Dataset: Images2 (GitHub, Michael-Hills/Freestyle-Skiing-Fall-Detection). Classes: non-fall, fall.

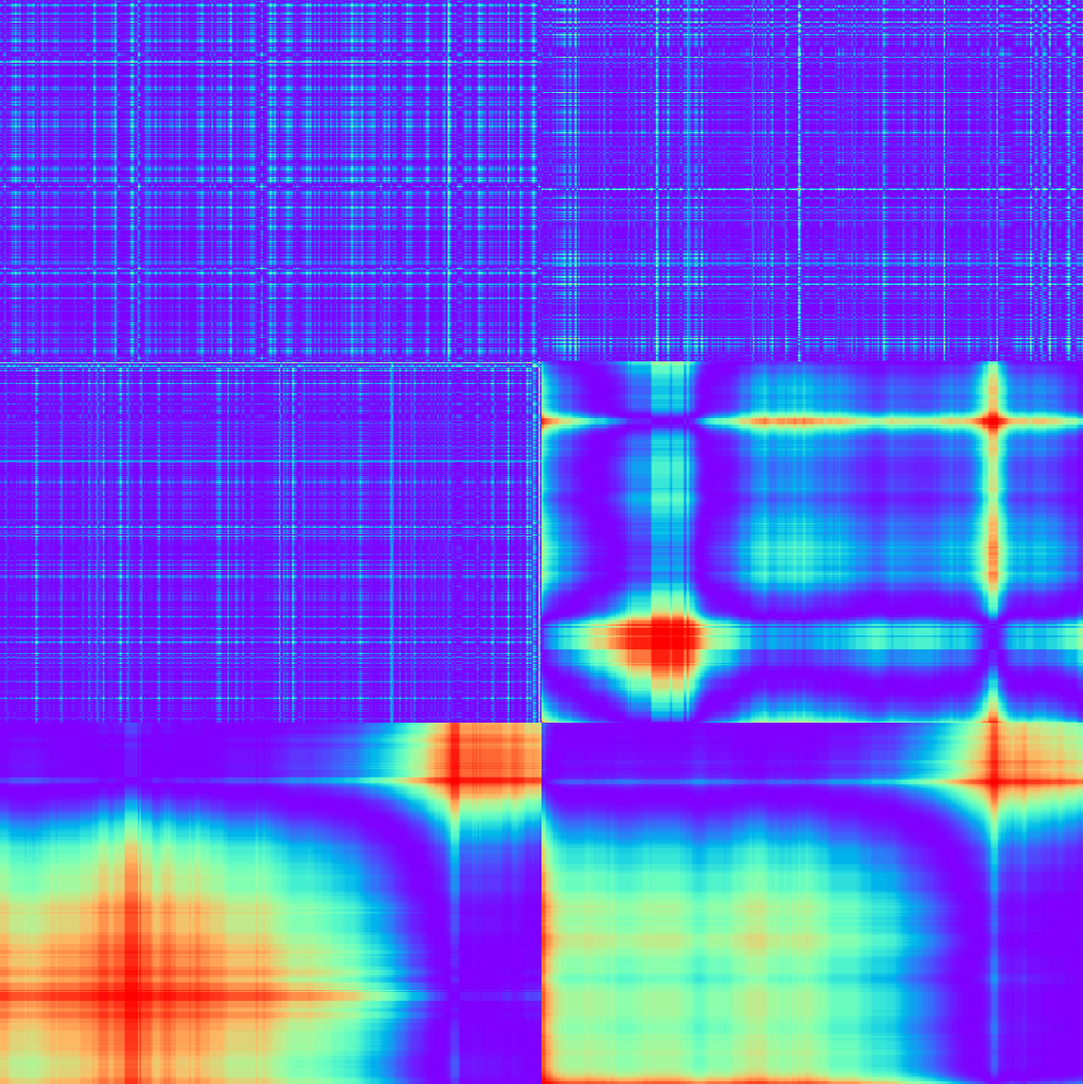
Label: non-fall

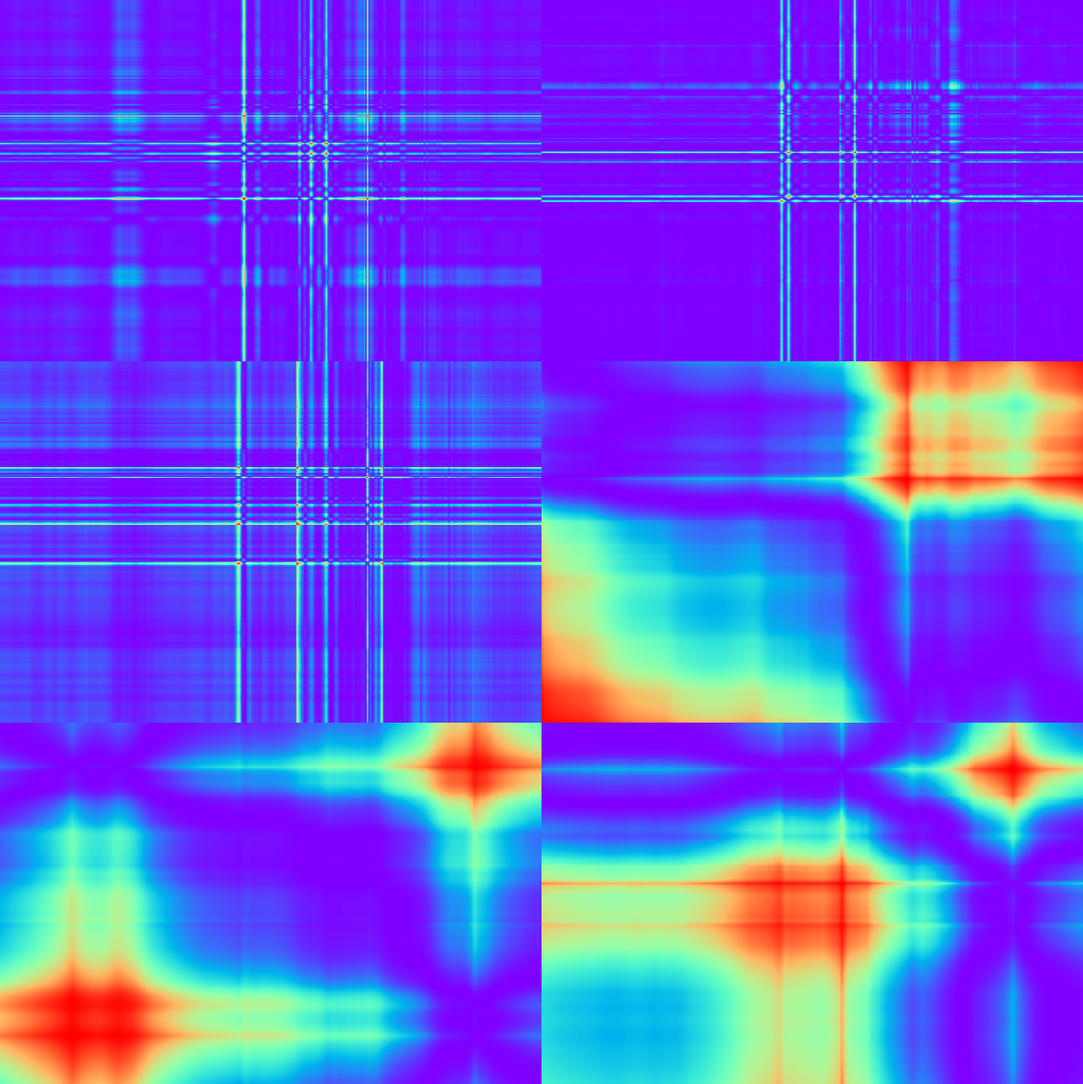
Label: fall

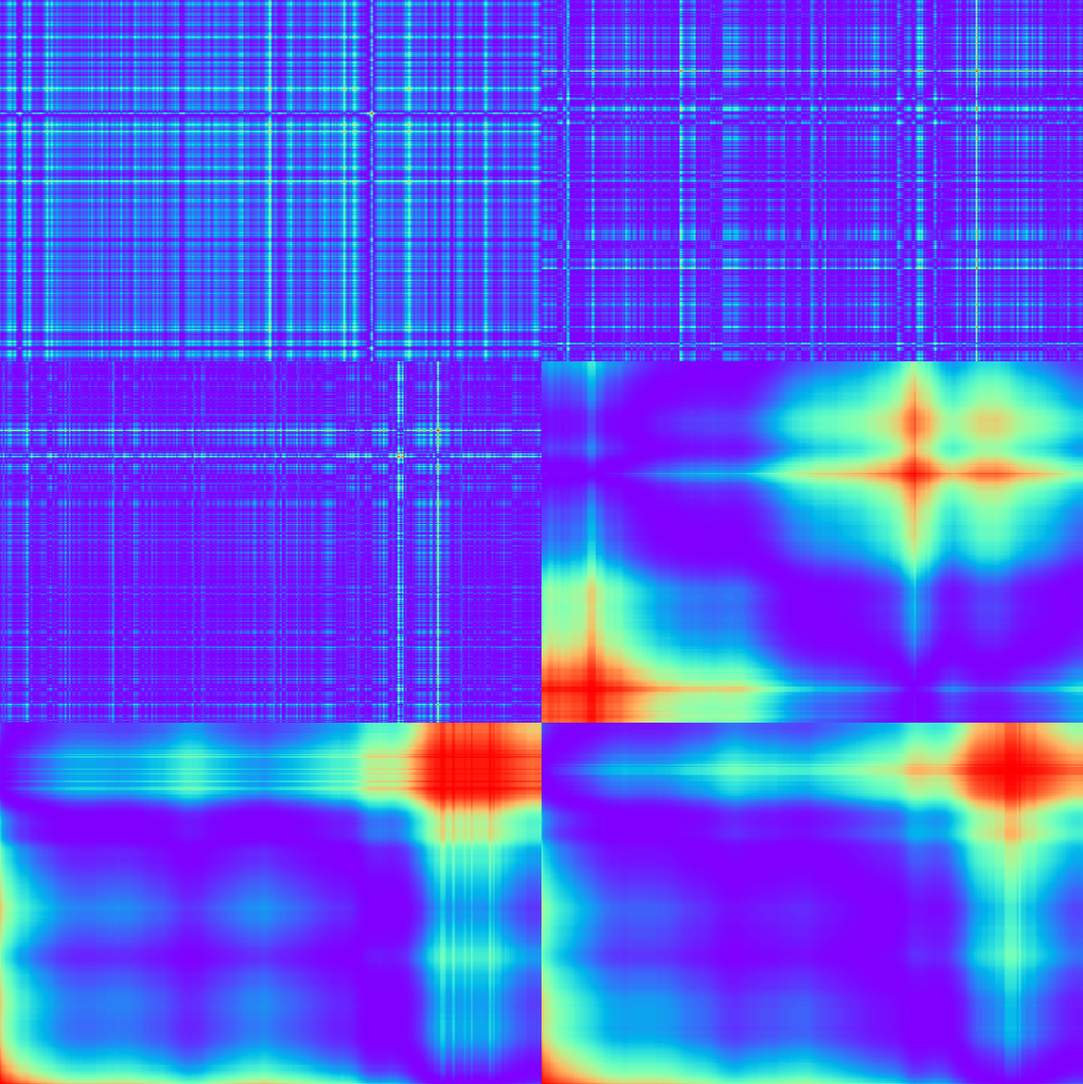
Label: non-fall

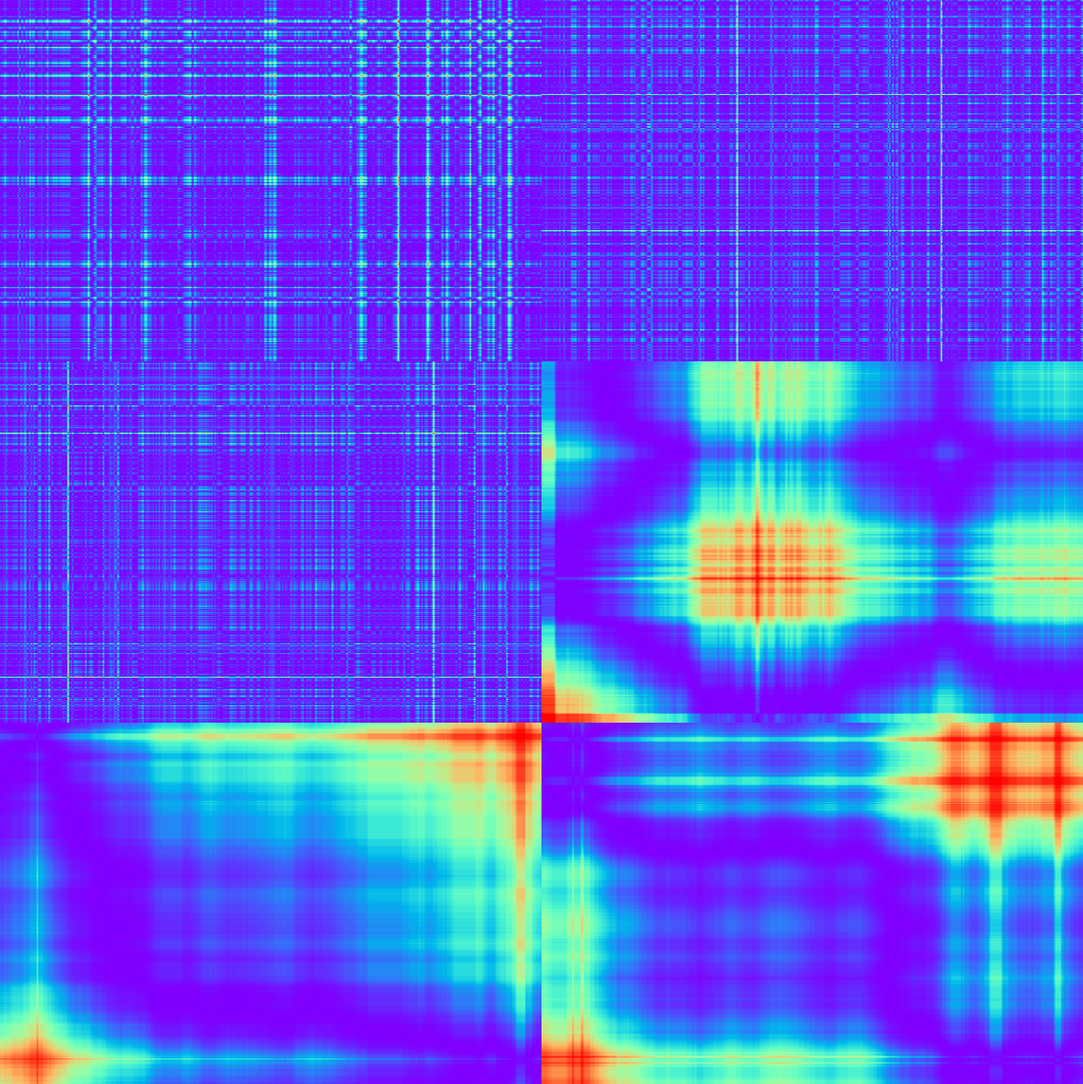
Label: non-fall

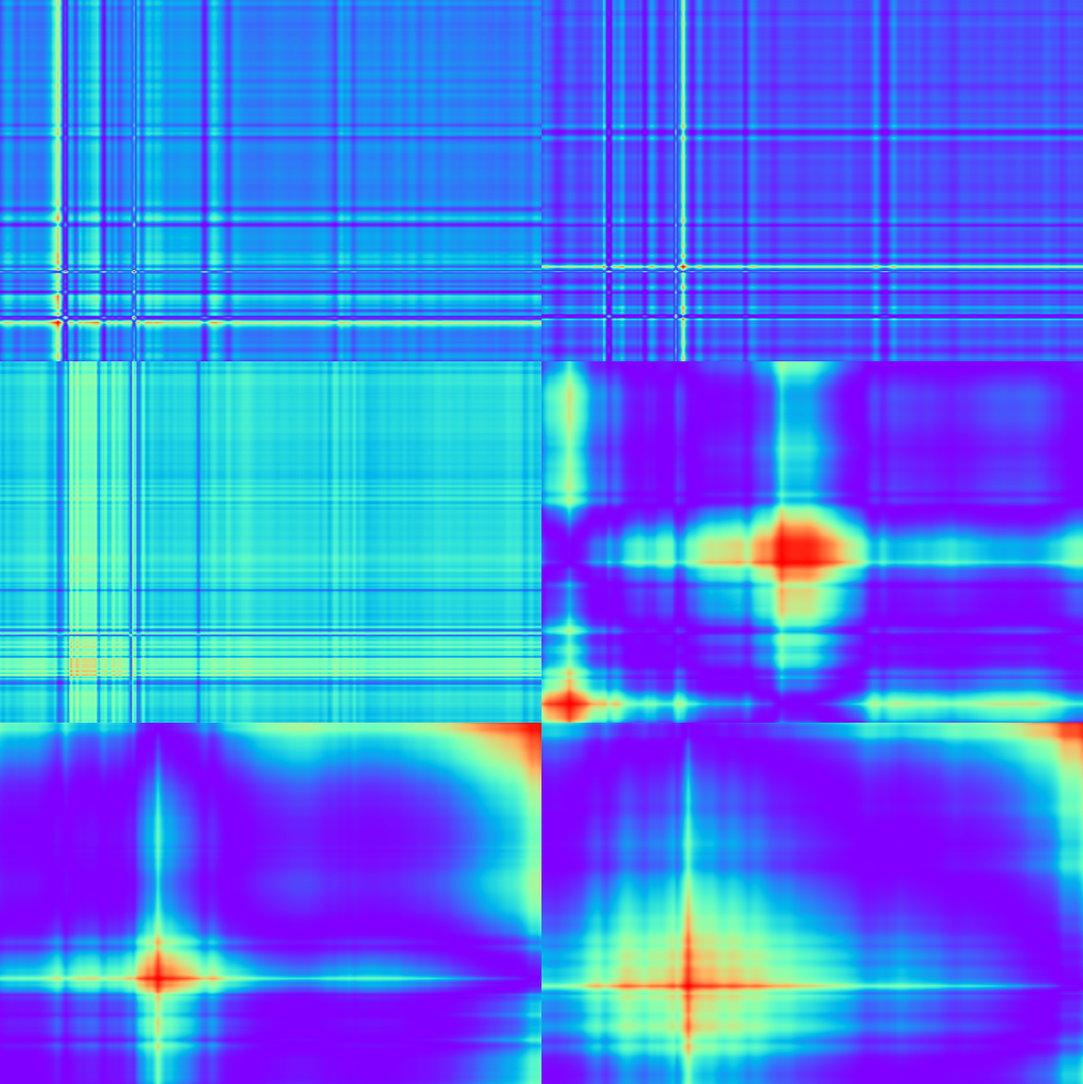
Label: non-fall

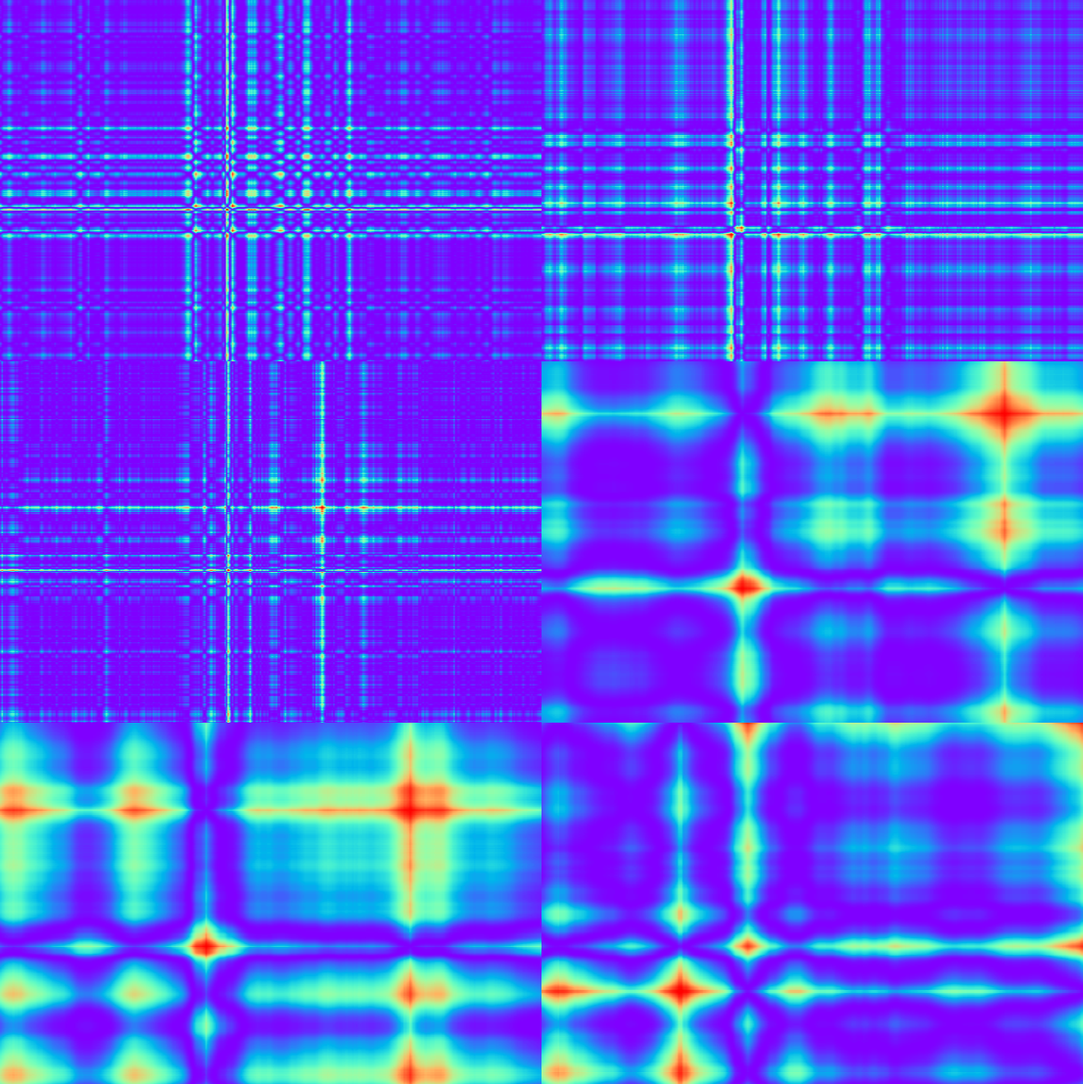
Label: non-fall
